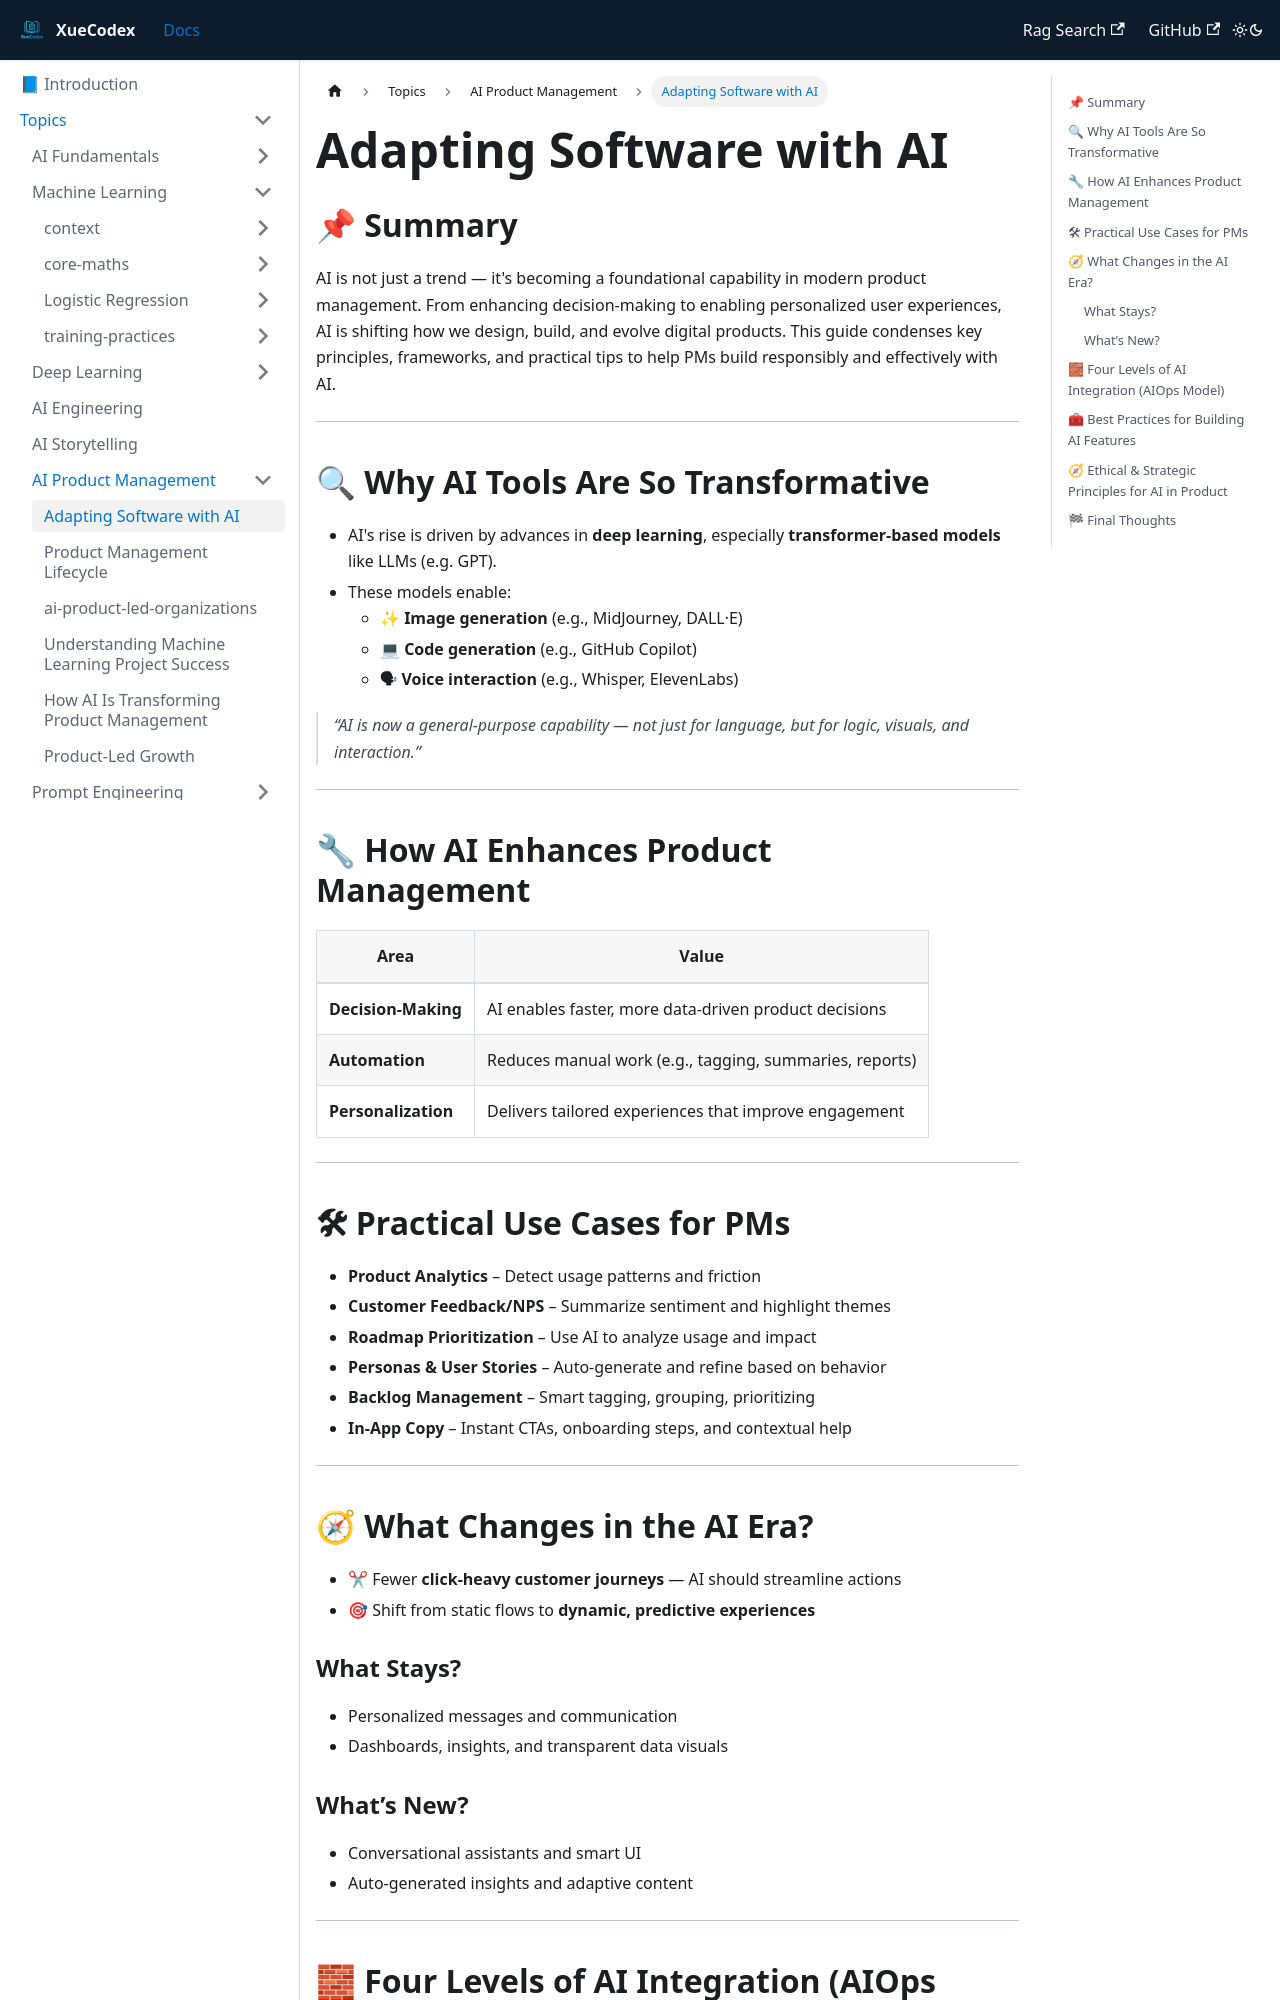

repository: vlakmaker/XueCodex · page: docs/topics/product-management/adapting-software-with-ai.html · generator: docusaurus

---
id: "adapting-software-with-ai"
title: Adapting Software with AI
tags: [AI, Product Management, Transformation]
---
## 📌 Summary

AI is not just a trend — it's becoming a foundational capability in modern product management. From enhancing decision-making to enabling personalized user experiences, AI is shifting how we design, build, and evolve digital products. This guide condenses key principles, frameworks, and practical tips to help PMs build responsibly and effectively with AI.

---

## 🔍 Why AI Tools Are So Transformative

- AI's rise is driven by advances in **deep learning**, especially **transformer-based models** like LLMs (e.g. GPT).
- These models enable:
  - ✨ **Image generation** (e.g., MidJourney, DALL·E)
  - 💻 **Code generation** (e.g., GitHub Copilot)
  - 🗣 **Voice interaction** (e.g., Whisper, ElevenLabs)

> *“AI is now a general-purpose capability — not just for language, but for logic, visuals, and interaction.”*

---

## 🔧 How AI Enhances Product Management

| Area | Value |
|------|-------|
| **Decision-Making** | AI enables faster, more data-driven product decisions |
| **Automation** | Reduces manual work (e.g., tagging, summaries, reports) |
| **Personalization** | Delivers tailored experiences that improve engagement |

---

## 🛠 Practical Use Cases for PMs

- **Product Analytics** – Detect usage patterns and friction
- **Customer Feedback/NPS** – Summarize sentiment and highlight themes
- **Roadmap Prioritization** – Use AI to analyze usage and impact
- **Personas & User Stories** – Auto-generate and refine based on behavior
- **Backlog Management** – Smart tagging, grouping, prioritizing
- **In-App Copy** – Instant CTAs, onboarding steps, and contextual help

---

## 🧭 What Changes in the AI Era?

- ✂ Fewer **click-heavy customer journeys** — AI should streamline actions
- 🎯 Shift from static flows to **dynamic, predictive experiences**
